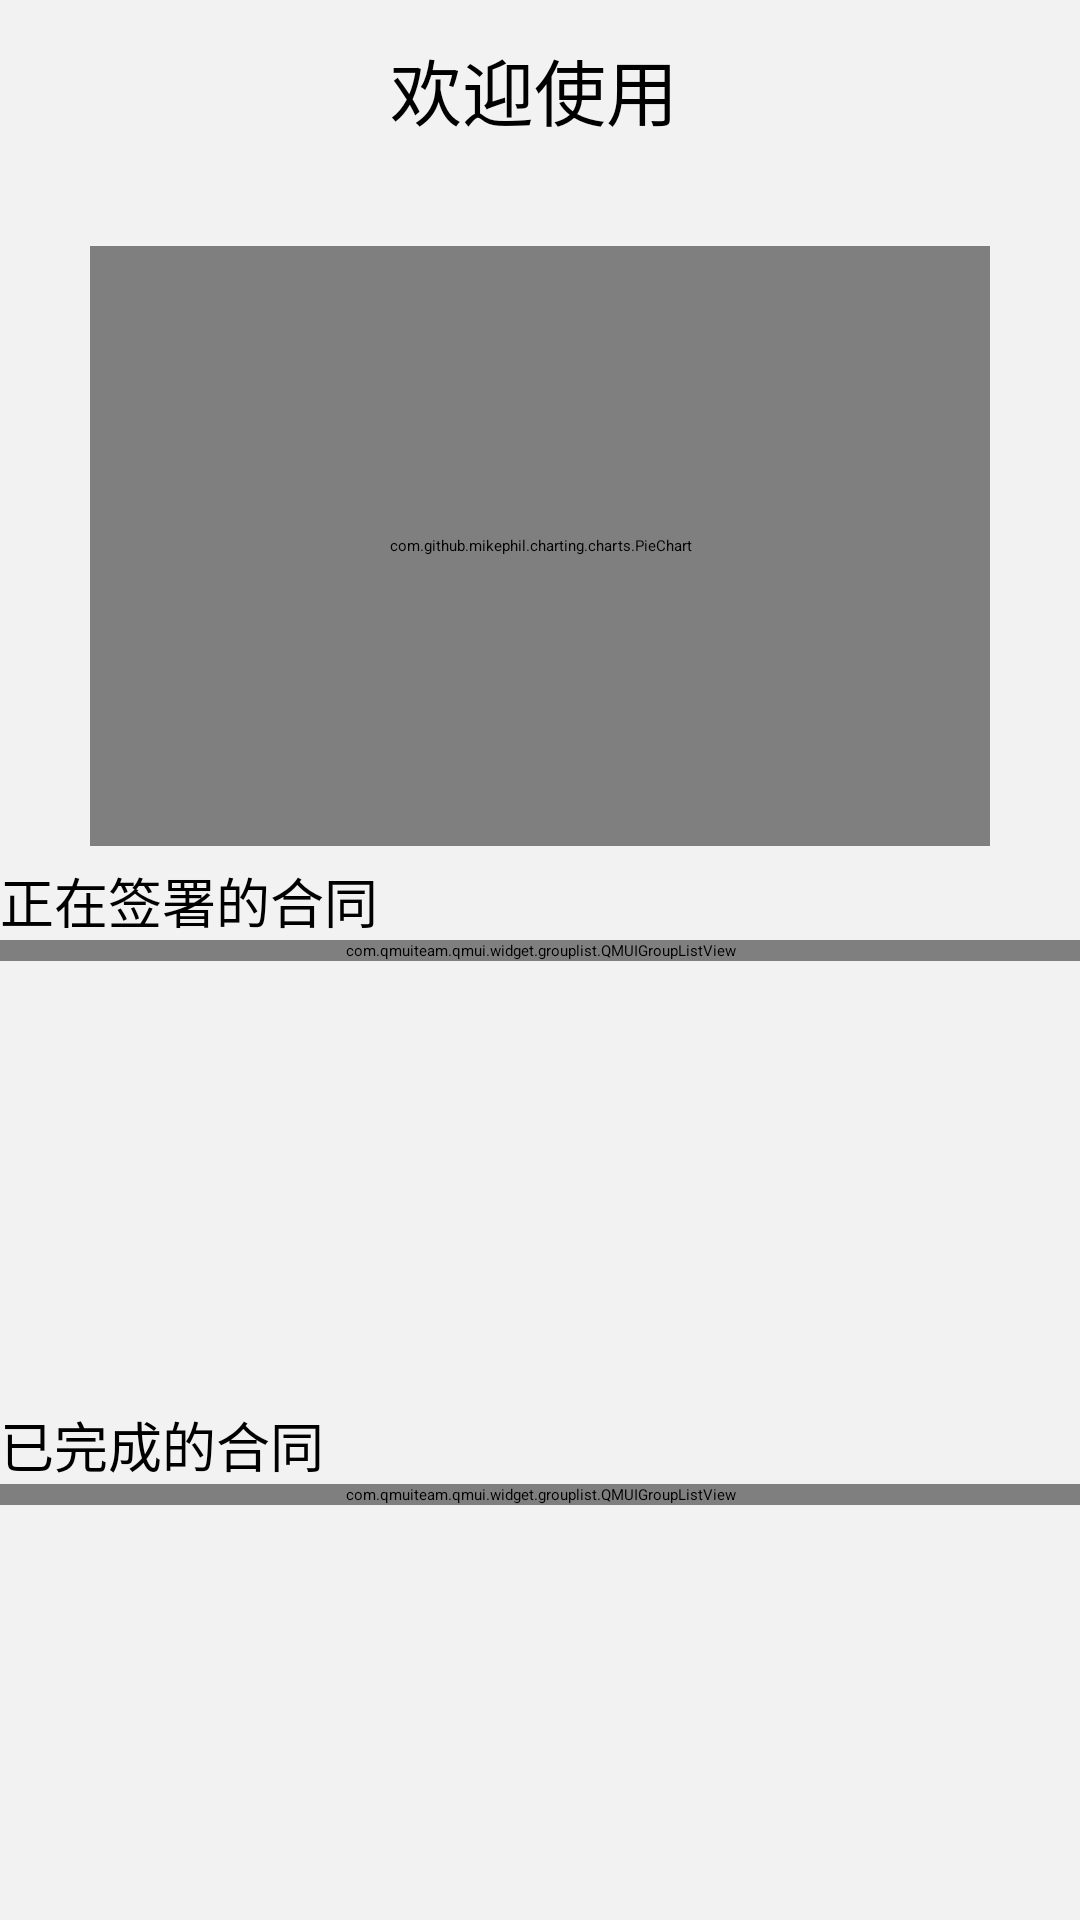

This screen was rendered from an Android layout file. Write that file and the resources it references.
<!-- AndroidManifest.xml: application theme QMUI.Compat -->
<!-- res/layout/fragment_welcome.xml -->
<?xml version="1.0" encoding="utf-8"?>

<LinearLayout xmlns:android="http://schemas.android.com/apk/res/android"
    xmlns:tools="http://schemas.android.com/tools"
    android:layout_width="match_parent"
    android:layout_height="match_parent"
    android:orientation="vertical"
    android:background="#f2f2f2">
            <LinearLayout
                android:layout_width="fill_parent"
                android:layout_height="1dp"
                android:layout_marginTop="10dp"
                android:visibility="invisible"
                >
                <ImageView
                    android:layout_width="25dp"
                    android:layout_height="25dp"
                    android:src="@drawable/tab_contact_selector"/>
                <TextView
                    android:layout_marginLeft="10dp"
                    android:layout_width="90dp"
                    android:layout_height="25dp"
                    android:text="以太坊账户：" />

                <TextView
                    android:id="@+id/UserID"
                    android:layout_width="200dp"
                    android:layout_height="wrap_content"/>
            </LinearLayout>
            <LinearLayout
                android:layout_width="fill_parent"
                android:layout_height="1dp"
                android:visibility="invisible"
                >
                <ImageView
                    android:layout_width="25dp"
                    android:layout_height="25dp"
                    android:src="@drawable/tab_contact_selector"/>
                <TextView
                    android:layout_marginLeft="10dp"
                    android:layout_width="90dp"
                    android:layout_height="25dp"
                    android:text="联系方式：" />
                <TextView
                    android:id="@+id/contact"
                    android:layout_width="200dp"
                    android:layout_height="25dp"
                    />
            </LinearLayout>
            <TextView
                android:layout_width="match_parent"
                android:layout_marginLeft="130dp"
                android:layout_height="70dp"
                android:textSize="24sp"
                android:textColor="@android:color/black"
                android:text="欢迎使用"/>

            <com.github.mikephil.charting.charts.PieChart
                android:id="@+id/pie"
                android:layout_width="300dp"
                android:layout_height="200dp"
                android:layout_marginLeft="30dp" />
            <TextView
            android:layout_width="match_parent"
            android:layout_height="wrap_content"
            android:textSize="18sp"
            android:textColor="@android:color/black"
            android:text="正在签署的合同"
                android:layout_marginTop="5dp"/>
    <ScrollView
        android:layout_width="match_parent"
        android:layout_height="150dp">
            <com.qmuiteam.qmui.widget.grouplist.QMUIGroupListView
            android:id="@+id/unfinishedList"
            android:layout_width="match_parent"
            android:layout_height="wrap_content" />
    </ScrollView>
            <TextView
                android:layout_width="match_parent"
                android:layout_height="wrap_content"
                android:textSize="18sp"
                android:textColor="@android:color/black"
                android:text="已完成的合同"
                android:layout_marginTop="5dp"/>
    <ScrollView
        android:layout_width="match_parent"
        android:layout_height="wrap_content">
            <com.qmuiteam.qmui.widget.grouplist.QMUIGroupListView
                android:id="@+id/finishedList"
                android:layout_width="match_parent"
                android:layout_height="wrap_content"
                />
    </ScrollView>
</LinearLayout>
<!-- resources referenced by this layout -->
<resources>
  <!-- drawable tab_contact_selector (drawable) -->
  <?xml version="1.0" encoding="utf-8"?>
  
  <selector xmlns:android="http://schemas.android.com/apk/res/android">
      <item android:drawable="@mipmap/tabbar_contact_pressed" android:state_checked="true"/>
      <item android:drawable="@mipmap/tabbar_contact_default" />
  </selector>
</resources>
